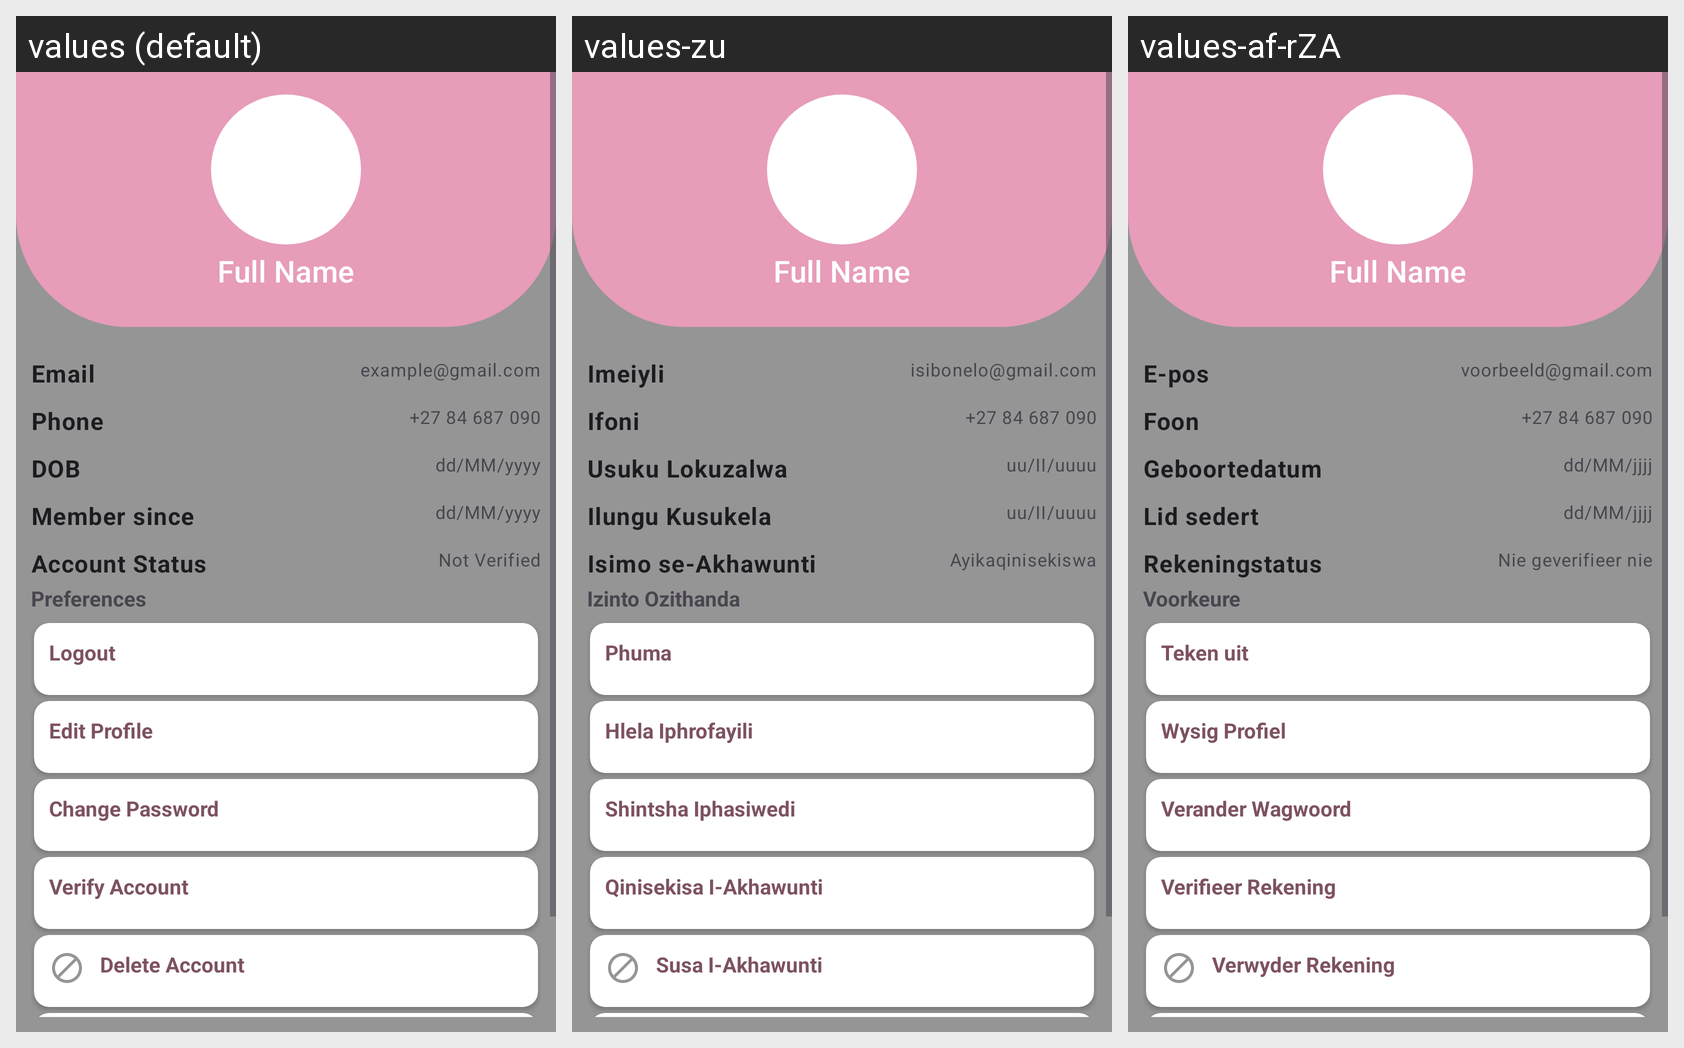

Translations of the strings shown on this Android screen, per locale in the grid:
Android screen res/layout/activity_account.xml rendered under 3 locales, left to right: values (default), values-zu, values-af-rZA. Device: Nexus 5 (rendered at 1080×1920; each locale shown at half size, 540×960, under a caption strip naming it); theme Theme.UniTalk.
Strings drawn on this screen, with the default value and each locale's value (text and hints the layout hard-codes, and strings that could not be matched under every locale, appear in the picture but are not listed):

email
  values: Email
  values-zu: Imeiyli
  values-af-rZA: E-pos

example_gmail_com
  values: example@gmail.com
  values-zu: isibonelo@gmail.com
  values-af-rZA: voorbeeld@gmail.com

phone
  values: Phone
  values-zu: Ifoni
  values-af-rZA: Foon

_27_84_687_090
  values: +27 84 687 090
  values-zu: +27 84 687 090
  values-af-rZA: +27 84 687 090

dob
  values: DOB
  values-zu: Usuku Lokuzalwa
  values-af-rZA: Geboortedatum

dd_mm_yyyy
  values: dd/MM/yyyy
  values-zu: uu/II/uuuu
  values-af-rZA: dd/MM/jjjj

member_since
  values: Member since
  values-zu: Ilungu Kusukela
  values-af-rZA: Lid sedert

account_status
  values: Account Status
  values-zu: Isimo se-Akhawunti
  values-af-rZA: Rekeningstatus

not_verified
  values: Not Verified
  values-zu: Ayikaqinisekiswa
  values-af-rZA: Nie geverifieer nie

preferences
  values: Preferences
  values-zu: Izinto Ozithanda
  values-af-rZA: Voorkeure

logout
  values: Logout
  values-zu: Phuma
  values-af-rZA: Teken uit

edit_profile
  values: Edit Profile
  values-zu: Hlela Iphrofayili
  values-af-rZA: Wysig Profiel

change_password
  values: Change Password
  values-zu: Shintsha Iphasiwedi
  values-af-rZA: Verander Wagwoord

verify_account
  values: Verify Account
  values-zu: Qinisekisa I-Akhawunti
  values-af-rZA: Verifieer Rekening

delete_account
  values: Delete Account
  values-zu: Susa I-Akhawunti
  values-af-rZA: Verwyder Rekening
